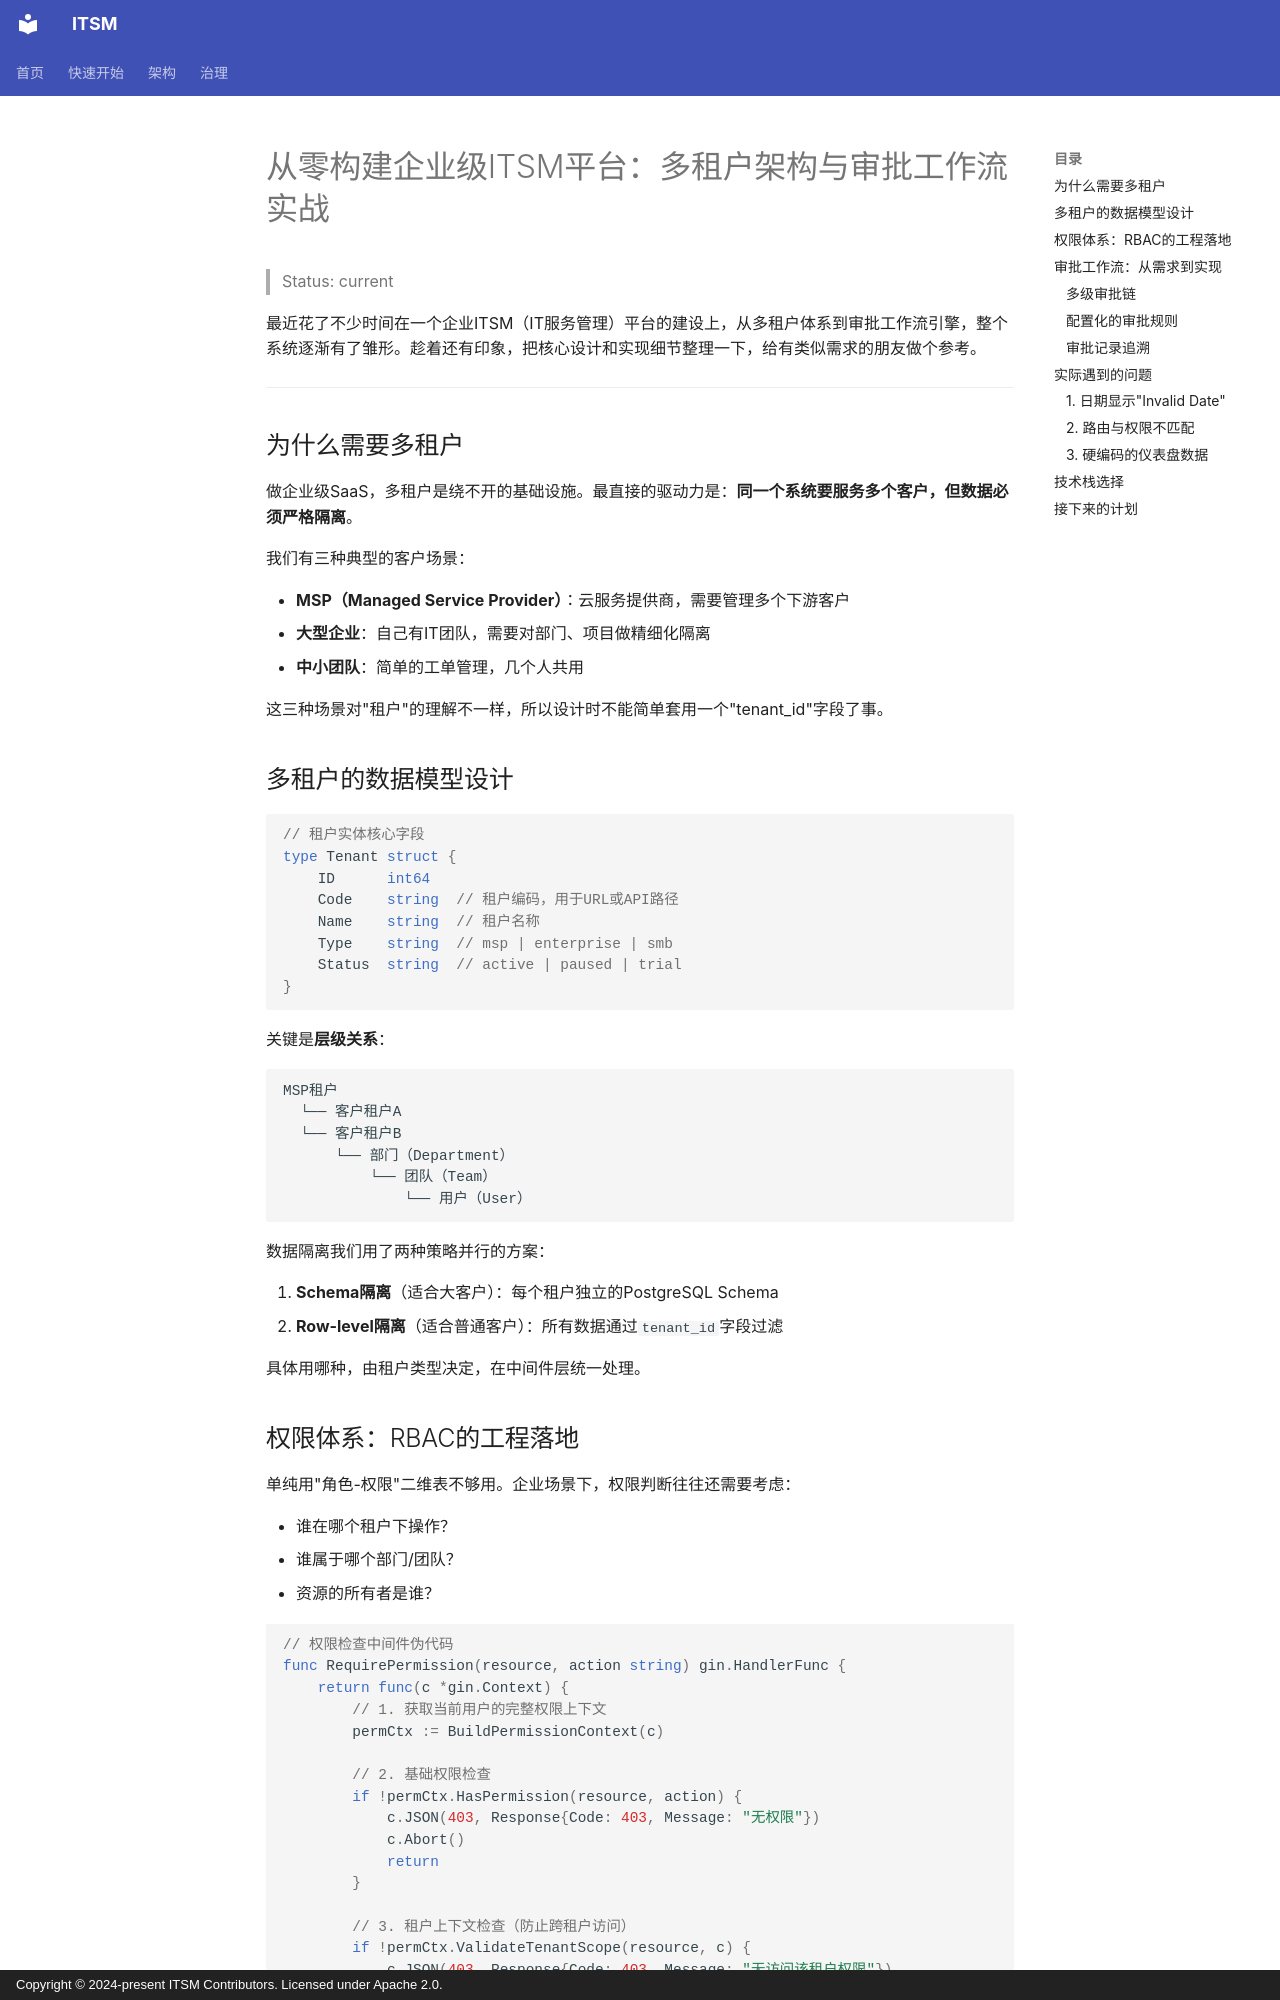

repository: heidsoft/itsm · page: articles/09-multi-tenant-approval-practice/index.html · generator: mkdocs · copyright: Copyright © 2024-present ITSM Contributors. Licensed under Apache 2.0.

# 从零构建企业级ITSM平台：多租户架构与审批工作流实战

> Status: current

最近花了不少时间在一个企业ITSM（IT服务管理）平台的建设上，从多租户体系到审批工作流引擎，整个系统逐渐有了雏形。趁着还有印象，把核心设计和实现细节整理一下，给有类似需求的朋友做个参考。

---

## 为什么需要多租户

做企业级SaaS，多租户是绕不开的基础设施。最直接的驱动力是：**同一个系统要服务多个客户，但数据必须严格隔离**。

我们有三种典型的客户场景：

- **MSP（Managed Service Provider）**：云服务提供商，需要管理多个下游客户
- **大型企业**：自己有IT团队，需要对部门、项目做精细化隔离
- **中小团队**：简单的工单管理，几个人共用

这三种场景对"租户"的理解不一样，所以设计时不能简单套用一个"tenant_id"字段了事。

## 多租户的数据模型设计

```go
// 租户实体核心字段
type Tenant struct {
    ID      int64
    Code    string  // 租户编码，用于URL或API路径
    Name    string  // 租户名称
    Type    string  // msp | enterprise | smb
    Status  string  // active | paused | trial
}
```

关键是**层级关系**：

```
MSP租户
  └── 客户租户A
  └── 客户租户B
      └── 部门（Department）
          └── 团队（Team）
              └── 用户（User）
```

数据隔离我们用了两种策略并行的方案：

1. **Schema隔离**（适合大客户）：每个租户独立的PostgreSQL Schema
2. **Row-level隔离**（适合普通客户）：所有数据通过`tenant_id`字段过滤

具体用哪种，由租户类型决定，在中间件层统一处理。
